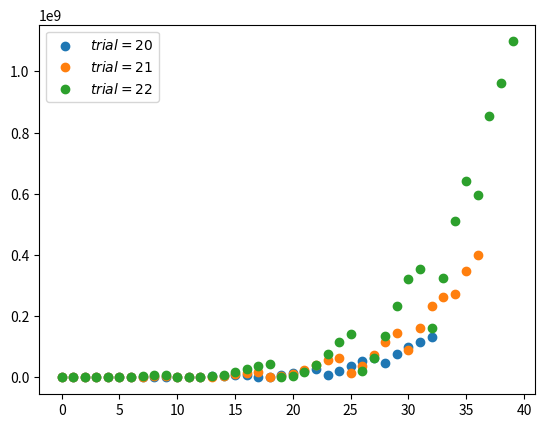

Recreate this plot in Python.
import numpy as np
from matplotlib import pyplot as plt

import operator as op
from functools import reduce

def factorial(n):
    return reduce(op.mul, range(1, n + 1), 1)

def const(n, a, b, c):
    """
        return n! / a! b! c!, where a+b+c == n
    """
    assert  a + b + c == n

    numer = factorial(n)
    denom = factorial(a) * factorial(b) * factorial(c)
    return numer / denom

def multinomial(n):
    """
    :param x : list, sum(x) should be `n`
    :param n : number of trial
    :param p: list, sum(p) should be `1`
    """
    # get all a,b,c where a+b+c == n, a<b<c
    ls = []
    for i in range(1, n + 1):
        for j in range(i, n + 1):
            for k in range(j, n + 1):
                if i + j + k == n:
                    ls.append([i, j, k])

    y = [const(n, l[0], l[1], l[2]) for l in ls]
    x = np.arange(len(y))
    return x, y, np.mean(y), np.std(y)

for n_experiment in [20, 21, 22]:
    x, y, u, s = multinomial(n_experiment)
    plt.scatter(x, y, label=r'$trial=%d$' % (n_experiment))

plt.legend()
plt.show()